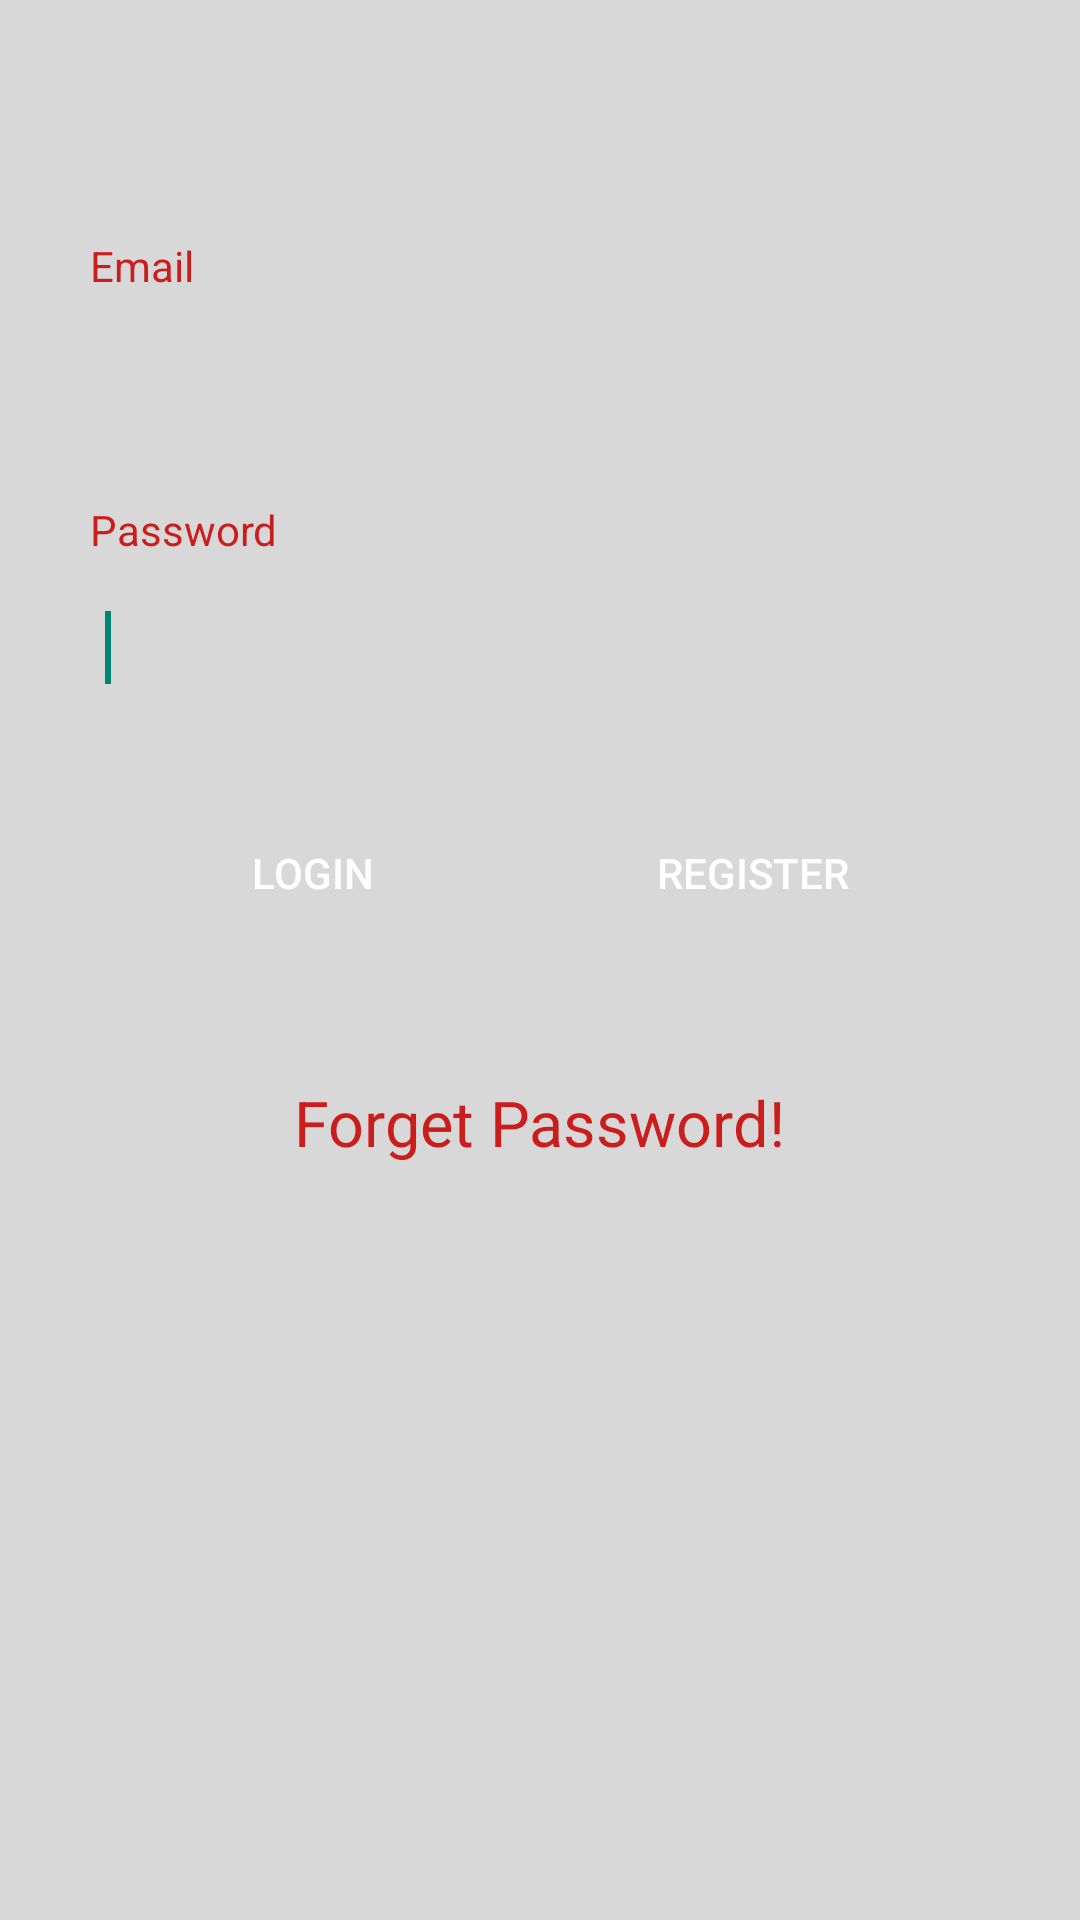

Android layout source for this screen:
<!-- AndroidManifest.xml: application theme AppTheme -->
<!-- res/layout/activity_main.xml -->
<RelativeLayout xmlns:android="http://schemas.android.com/apk/res/android"
    xmlns:tools="http://schemas.android.com/tools"
    android:layout_width="match_parent"
    android:layout_height="match_parent"
    android:background="#D8D8D8"
    tools:context=".MainActivity" >


    <TextView
        android:layout_width="match_parent"
        android:layout_height="wrap_content"

        android:textColor="#000000"
        android:padding="30dp"
        android:id="@+id/textView"
        android:shadowDx="1.5"
        android:shadowDy="1.3"
        android:textAllCaps="true"
        android:textSize="20sp"

        android:shadowRadius="2"
        android:layout_above="@+id/rel1"
        android:layout_alignParentStart="true" />

    <RelativeLayout
        android:id="@+id/rel1"
        android:layout_width="match_parent"
        android:layout_height="wrap_content"
        android:layout_marginLeft="30dp"
        android:layout_marginRight="30dp"
        android:layout_marginTop="56dp"
        android:layout_alignParentTop="true"
        android:layout_alignParentStart="true">

        <TextView
            android:id="@+id/textView1"
            android:layout_width="wrap_content"
            android:layout_height="wrap_content"
            android:text="@string/password"
            android:layout_below="@+id/email1"
            android:textColor="@color/primary_darker"
            android:layout_alignParentStart="true"
            android:layout_marginTop="16dp" />
        <EditText
            android:id="@+id/password_edt"
            android:layout_width="match_parent"
            android:layout_height="40dp"
            android:layout_marginTop="10dp"
            android:background="@drawable/background_round_corner_edittext"
            android:ems="10"
            android:inputType="textPassword"
            android:padding="5dp"
            android:layout_below="@+id/textView1"
            android:layout_alignParentStart="true">

            <requestFocus />
        </EditText>

        <EditText
            android:id="@+id/email1"
            android:layout_width="match_parent"
            android:layout_height="40dp"
            android:layout_marginTop="13dp"
            android:background="@drawable/background_round_corner_edittext"
            android:ems="10"
            android:inputType="textEmailAddress"
            android:padding="5dp"
            android:layout_below="@+id/email"
            android:layout_alignParentStart="true" />

        <TextView
            android:id="@+id/email"
            android:layout_width="wrap_content"
            android:layout_height="wrap_content"
            android:layout_marginTop="23dp"
            android:textColor="@color/primary_darker"
            android:text="Email"
            android:layout_alignParentTop="true"
            android:layout_alignParentStart="true" />
    </RelativeLayout>

    <RelativeLayout
        android:layout_width="match_parent"
        android:layout_height="wrap_content"
        android:layout_marginLeft="30dp"
        android:layout_marginRight="30dp"
        android:layout_marginTop="45dp"
        android:id="@+id/relativeLayout"
        android:layout_below="@+id/rel2"
        android:layout_alignStart="@+id/rel2"
        android:layout_marginStart="66dp">

    </RelativeLayout>

    <RelativeLayout
        android:id="@+id/rel2"
        android:layout_width="match_parent"
        android:layout_height="wrap_content"
        android:layout_marginLeft="30dp"
        android:layout_marginRight="30dp"
        android:layout_marginTop="31dp"
        android:layout_below="@+id/rel1"
        android:layout_alignStart="@+id/rel1">

        <Button
            android:id="@+id/login_btn"
            android:layout_width="wrap_content"
            android:layout_height="wrap_content"
            android:background="@drawable/background_round_corner_button"
            android:paddingLeft="20dp"
            android:paddingRight="20dp"
            android:textColor="@color/white"
            android:text="@string/Login"
            android:layout_alignParentTop="true" />

        <Button
            android:id="@+id/register_btn"
            android:layout_width="wrap_content"
            android:layout_height="wrap_content"
            android:background="@drawable/background_round_corner_button"
            android:paddingLeft="20dp"
            android:paddingRight="20dp"
            android:textColor="@color/white"
            android:text="@string/register"
            android:layout_alignParentTop="true"
            android:layout_alignParentEnd="true"
            android:layout_marginEnd="27dp" />
    </RelativeLayout>

    <TextView
        android:id="@+id/textView2"
        android:layout_width="wrap_content"
        android:layout_height="wrap_content"
        android:textColor="@color/primary_darker"
        android:textSize="21sp"
        android:text="@string/forgetpassword"
        android:layout_alignTop="@+id/relativeLayout"
        android:layout_centerHorizontal="true" />


</RelativeLayout>
<!-- resources referenced by this layout -->
<resources>
  <color name="primary_darker">#CC1D1D</color>
  <color name="white">#FFFFFF</color>
  <string name="Login">Login</string>
  <string name="forgetpassword">Forget Password!</string>
  <string name="password">Password</string>
  <string name="register">Register</string>
  <style name="AppTheme" parent="Theme.AppCompat.Light.DarkActionBar">
          
      </style>
</resources>
